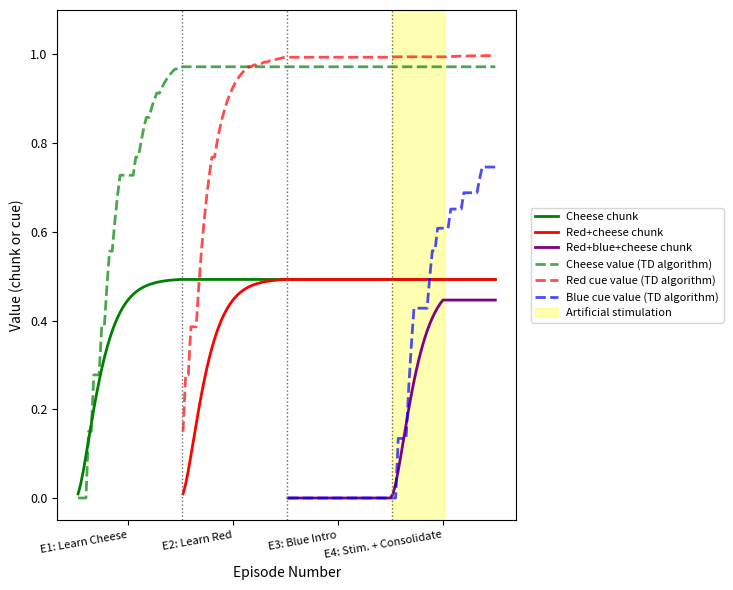

Here is the Python script that generated this plot:
import numpy as np
import matplotlib.pyplot as plt

np.random.seed(0)

class Policy:
    def __init__(self, p_lick_target_init=0.5):
        self.p_lick_target = p_lick_target_init
        self.p_lick_current = 0.5
        self._update_probabilities()

    def _update_probabilities(self):
        self.p_lick = np.clip(self.p_lick_current, 1e-9, 1 - 1e-9)
        self.p_no_lick = 1.0 - self.p_lick
        self.actions = ["Lick", "No Lick"]
        self.probabilities = np.array([self.p_lick, self.p_no_lick])
        self.entropy = self._calculate_entropy()

    def _calculate_entropy(self):
        if np.allclose(self.p_lick, 0) or np.allclose(self.p_lick, 1):
            return 0.0
        if self.p_lick <= 1e-9 or self.p_no_lick <= 1e-9:
            return 0.0
        return -(self.p_lick * np.log(self.p_lick + 1e-9) + self.p_no_lick * np.log(self.p_no_lick + 1e-9))

    def update_learning(self, learning_rate):
        self.p_lick_current += learning_rate * (self.p_lick_target - self.p_lick_current)
        self._update_probabilities()

    def get_current_p_lick_for_display(self):
        return self.p_lick_current


class Chunk:
    def __init__(self, name, cues, p_lick_target_for_policy=0.5):
        self.name = name
        self.cues = cues
        self.policy = Policy(p_lick_target_init=p_lick_target_for_policy)
        self.h_max = np.log(len(self.policy.actions)) if len(self.policy.actions) > 0 else 0
        self.q_intrinsic = 0
        self.is_learning_active = False
        self.update_q_intrinsic()

    def update_q_intrinsic(self):
        self.q_intrinsic = self.h_max - self.policy.entropy

    def learn_policy_step(self, learning_rate):
        if self.is_learning_active:
            self.policy.update_learning(learning_rate)
            self.update_q_intrinsic()


# params
H_MAX_GLOBAL = np.log(2)
EPISODES_PER_EPOCH = 40
TOTAL_EPOCHS = 4
POLICY_LEARNING_RATE_CHUNKER = 0.15
ALPHA_Q = 0.15
GAMMA_Q = 0.9
TEMPERATURE_Q = 1.0    # softmax temperature

STATE_CHEESE_NO_CUE = 0
STATE_RED_BELL_ONLY = 1
STATE_BLUE_BELL_ONLY = 2
STATE_RED_BLUE_COMPOUND = 3
NUM_STATES_Q = 4
ACTION_LICK_Q = 0
ACTION_NO_LICK_Q = 1
NUM_ACTIONS_Q = 2


def choose_action(q_values, temperature):
    # subtract max for numerical stability
    z = q_values / temperature
    z = z - np.max(z)
    exp_z = np.exp(z)
    probs = exp_z / np.sum(exp_z)
    return np.random.choice(NUM_ACTIONS_Q, p=probs)


def simulate_delayed_start_plot():
    chunk_dictionary = {}
    total_sim_episodes = TOTAL_EPOCHS * EPISODES_PER_EPOCH

    policy_baseline_chunk = Policy(p_lick_target_init=0.5)

    chunker_traces = {
        "CheeseOnly": [np.nan] * total_sim_episodes,
        "Red+cheese": [np.nan] * total_sim_episodes,
        "Red+blue+cheese": [np.nan] * total_sim_episodes
    }

    q_table = np.zeros((NUM_STATES_Q, NUM_ACTIONS_Q))
    qlearner_traces = {
        "V(S_Cheese)": [np.nan] * total_sim_episodes,
        "V(S_Red)": [np.nan] * total_sim_episodes,
        "V(S_BlueOnly)": [np.nan] * total_sim_episodes,
        "V(S_RedBlueCompound)": [np.nan] * total_sim_episodes
    }

    P_LICK_TARGET_UNIVERSAL = 0.95
    P_LICK_TARGET_CHEESE_ONLY = P_LICK_TARGET_UNIVERSAL
    P_LICK_TARGET_RED = P_LICK_TARGET_UNIVERSAL
    P_LICK_TARGET_RED_BLUE = P_LICK_TARGET_UNIVERSAL

    stim_epoch = 4
    stim_duration_episodes = int(EPISODES_PER_EPOCH * 0.5)
    stim_start_episode_global_idx = (stim_epoch - 1) * EPISODES_PER_EPOCH
    stim_end_episode_global_idx = stim_start_episode_global_idx + stim_duration_episodes

    global_episode_idx = 0
    for epoch in range(1, TOTAL_EPOCHS + 1):
        # chunker learning activation
        if epoch > 1 and "CheeseOnly" in chunk_dictionary:
            chunk_dictionary["CheeseOnly"].is_learning_active = False
        if epoch > 2 and "Red+cheese" in chunk_dictionary:
            chunk_dictionary["Red+cheese"].is_learning_active = False
        if "Red+blue+cheese" in chunk_dictionary:
            chunk_dictionary["Red+blue+cheese"].is_learning_active = False

        if epoch == 1:
            if "CheeseOnly" not in chunk_dictionary:
                chunk_dictionary["CheeseOnly"] = Chunk("CheeseOnly", {"Cheese"}, P_LICK_TARGET_CHEESE_ONLY)
            chunk_dictionary["CheeseOnly"].is_learning_active = True
        elif epoch == 2:
            if "Red+cheese" not in chunk_dictionary:
                chunk_dictionary["Red+cheese"] = Chunk("Red+cheese", {"RedBell"}, P_LICK_TARGET_RED)
            chunk_dictionary["Red+cheese"].is_learning_active = True
        elif epoch == 3:
            if "Red+blue+cheese" not in chunk_dictionary:
                chunk_dictionary["Red+blue+cheese"] = Chunk("Red+blue+cheese", {"RedBell", "BlueBell"},
                                                            P_LICK_TARGET_RED_BLUE)

        for episode_in_epoch in range(EPISODES_PER_EPOCH):
            # chunker logic
            if epoch == stim_epoch and stim_start_episode_global_idx <= global_episode_idx < stim_end_episode_global_idx and "Red+blue+cheese" in chunk_dictionary:
                chunk_dictionary["Red+blue+cheese"].is_learning_active = True
            elif "Red+blue+cheese" in chunk_dictionary and global_episode_idx >= stim_end_episode_global_idx:
                chunk_dictionary["Red+blue+cheese"].is_learning_active = False

            for chunk_obj in chunk_dictionary.values():
                chunk_obj.learn_policy_step(POLICY_LEARNING_RATE_CHUNKER)

            # record chunker traces
            if epoch >= 1 and "CheeseOnly" in chunk_dictionary:
                chunker_traces["CheeseOnly"][global_episode_idx] = chunk_dictionary["CheeseOnly"].q_intrinsic
            if epoch >= 2 and "Red+cheese" in chunk_dictionary:
                chunker_traces["Red+cheese"][global_episode_idx] = chunk_dictionary["Red+cheese"].q_intrinsic
            if epoch >= 3 and "Red+blue+cheese" in chunk_dictionary:
                chunker_traces["Red+blue+cheese"][global_episode_idx] = chunk_dictionary["Red+blue+cheese"].q_intrinsic

            # q-learner logic
            q_learner_current_trial_states = []
            enable_blue_to_red_propagation = False

            if epoch == 1:
                q_learner_current_trial_states.append(STATE_CHEESE_NO_CUE)
            elif epoch == 2:
                q_learner_current_trial_states.append(STATE_RED_BELL_ONLY)
            elif epoch == 3:
                rand_e3 = np.random.rand()
                if rand_e3 < 0.5:
                    q_learner_current_trial_states.append(STATE_BLUE_BELL_ONLY)
                else:
                    q_learner_current_trial_states.append(STATE_RED_BLUE_COMPOUND)
            elif epoch == 4:
                q_learner_current_trial_states.extend(
                    [STATE_BLUE_BELL_ONLY, STATE_RED_BLUE_COMPOUND, STATE_RED_BELL_ONLY])
                if global_episode_idx >= stim_start_episode_global_idx:
                    enable_blue_to_red_propagation = True

            if q_learner_current_trial_states:
                current_q_s = np.random.choice(q_learner_current_trial_states)
                action_q = choose_action(q_table[current_q_s], TEMPERATURE_Q)
                reward_q = 0
                next_s_max_q = 0

                if current_q_s == STATE_BLUE_BELL_ONLY and enable_blue_to_red_propagation:
                    s_blue = STATE_BLUE_BELL_ONLY
                    a_blue = action_q
                    r_blue = 0
                    s_next_after_blue = STATE_RED_BELL_ONLY
                    val_of_s_next_after_blue = np.max(q_table[s_next_after_blue])
                    q_table[s_blue, a_blue] += ALPHA_Q * (
                                r_blue + GAMMA_Q * val_of_s_next_after_blue - q_table[s_blue, a_blue])
                elif current_q_s == STATE_BLUE_BELL_ONLY and not enable_blue_to_red_propagation:
                    r_blue_only = 0
                    q_table[current_q_s, action_q] += ALPHA_Q * (
                                r_blue_only + GAMMA_Q * 0 - q_table[current_q_s, action_q])
                else:
                    if current_q_s == STATE_CHEESE_NO_CUE and action_q == ACTION_LICK_Q:
                        reward_q = 1.0
                    elif current_q_s == STATE_RED_BELL_ONLY and action_q == ACTION_LICK_Q:
                        reward_q = 1.0
                    elif current_q_s == STATE_RED_BLUE_COMPOUND and action_q == ACTION_LICK_Q:
                        reward_q = 1.0
                    q_table[current_q_s, action_q] += ALPHA_Q * (
                                reward_q + GAMMA_Q * next_s_max_q - q_table[current_q_s, action_q])

            # record Q traces
            if epoch >= 1:
                qlearner_traces["V(S_Cheese)"][global_episode_idx] = np.max(q_table[STATE_CHEESE_NO_CUE])
            if epoch >= 2:
                qlearner_traces["V(S_Red)"][global_episode_idx] = np.max(q_table[STATE_RED_BELL_ONLY])
            if epoch >= 3:
                qlearner_traces["V(S_BlueOnly)"][global_episode_idx] = np.max(q_table[STATE_BLUE_BELL_ONLY])
                qlearner_traces["V(S_RedBlueCompound)"][global_episode_idx] = np.max(q_table[STATE_RED_BLUE_COMPOUND])

            global_episode_idx += 1

    return chunker_traces, qlearner_traces, q_table


chunker_res_delay, qlearner_res_delay, final_q_delay = simulate_delayed_start_plot()

# plotting
total_eps_delay = TOTAL_EPOCHS * EPISODES_PER_EPOCH
eps_numbers_delay = np.arange(1, total_eps_delay + 1)

fig, ax1 = plt.subplots(figsize=(10, 6))

colors = {'cheese': 'green', 'red': 'red', 'blue': 'blue', 'purple': 'purple'}

ax1.plot(eps_numbers_delay, chunker_res_delay["CheeseOnly"], color=colors['cheese'], linestyle='-', linewidth=2,
         label="Cheese chunk")
ax1.plot(eps_numbers_delay, chunker_res_delay["Red+cheese"], color=colors['red'], linestyle='-', linewidth=2,
         label="Red+cheese chunk")
ax1.plot(eps_numbers_delay, chunker_res_delay["Red+blue+cheese"], color=colors['purple'], linestyle='-', linewidth=2,
         label="Red+blue+cheese chunk")

ax1.plot(eps_numbers_delay, qlearner_res_delay["V(S_Cheese)"], color=colors['cheese'], linestyle='--', linewidth=2,
         alpha=0.7, label="Cheese value (TD algorithm)")
ax1.plot(eps_numbers_delay, qlearner_res_delay["V(S_Red)"], color=colors['red'], linestyle='--', linewidth=2, alpha=0.7,
         label="Red cue value (TD algorithm)")
ax1.plot(eps_numbers_delay, qlearner_res_delay["V(S_BlueOnly)"], color=colors['blue'], linestyle='--', linewidth=2,
         alpha=0.7, label="Blue cue value (TD algorithm)")

ax1.set_xlabel("Episode Number", fontsize=10)
ax1.set_ylabel('Value (chunk or cue)', color='black', fontsize=10)
ax1.tick_params(axis='y', labelsize=9)
ax1.tick_params(axis='x', labelsize=9)
ax1.set_ylim(-0.05, 1.10)

epoch_labels_delay = ["E1: Learn Cheese", "E2: Learn Red", "E3: Blue Intro", "E4: Stim. + Consolidate"]
stim_epoch_plot_delay = 4
stim_duration_plot_delay = int(EPISODES_PER_EPOCH * 0.5)
stim_band_plot_start_delay = (stim_epoch_plot_delay - 1) * EPISODES_PER_EPOCH + 0.5
stim_band_plot_end_delay = stim_band_plot_start_delay + stim_duration_plot_delay

for i in range(1, TOTAL_EPOCHS):
    xc = i * EPISODES_PER_EPOCH
    ax1.axvline(x=xc + 0.5, color='dimgray', linestyle=':', linewidth=1.0)

ax1.axvspan(stim_band_plot_start_delay, stim_band_plot_end_delay, color='yellow', alpha=0.3)

tick_pos_delay = [i * EPISODES_PER_EPOCH + EPISODES_PER_EPOCH / 2 for i in range(TOTAL_EPOCHS)]
valid_tick_pos_delay = [tp for tp in tick_pos_delay if tp <= total_eps_delay]
valid_tick_labels_delay = [epoch_labels_delay[i] for i, tp in enumerate(tick_pos_delay) if tp <= total_eps_delay]
ax1.set_xticks(valid_tick_pos_delay)
ax1.set_xticklabels(valid_tick_labels_delay, rotation=10, ha="right", fontsize=8)

import matplotlib.patches as mpatches

handles, labels = ax1.get_legend_handles_labels()
stim_patch = mpatches.Patch(color='yellow', alpha=0.3, label='Artificial stimulation')
if 'Artificial stimulation' not in labels:
    handles.append(stim_patch)
    labels.append('Artificial stimulation')

desired_order_map = {
    "Cheese chunk": 0, "Red+cheese chunk": 1, "Red+blue+cheese chunk": 2,
    "Cheese value (TD algorithm)": 3, "Red cue value (TD algorithm)": 4,
    "Blue cue value (TD algorithm)": 5, "Artificial stimulation": 6
}
sorted_handles_labels = sorted(zip(handles, labels), key=lambda x: desired_order_map.get(x[1], 99))
if sorted_handles_labels:
    sorted_handles, sorted_labels = zip(*sorted_handles_labels)
    ax1.legend(sorted_handles, sorted_labels, fontsize=8, loc='center left', bbox_to_anchor=(1.02, 0.5))
else:
    ax1.legend(fontsize=8, loc='center left', bbox_to_anchor=(1.02, 0.5))

ax1.grid(False)
fig.tight_layout(rect=[0, 0, 0.75, 1])
plt.rcParams['pdf.fonttype'] = 42
plt.savefig('chunking_vs_TD_learning_blocking_task.pdf')
plt.show()